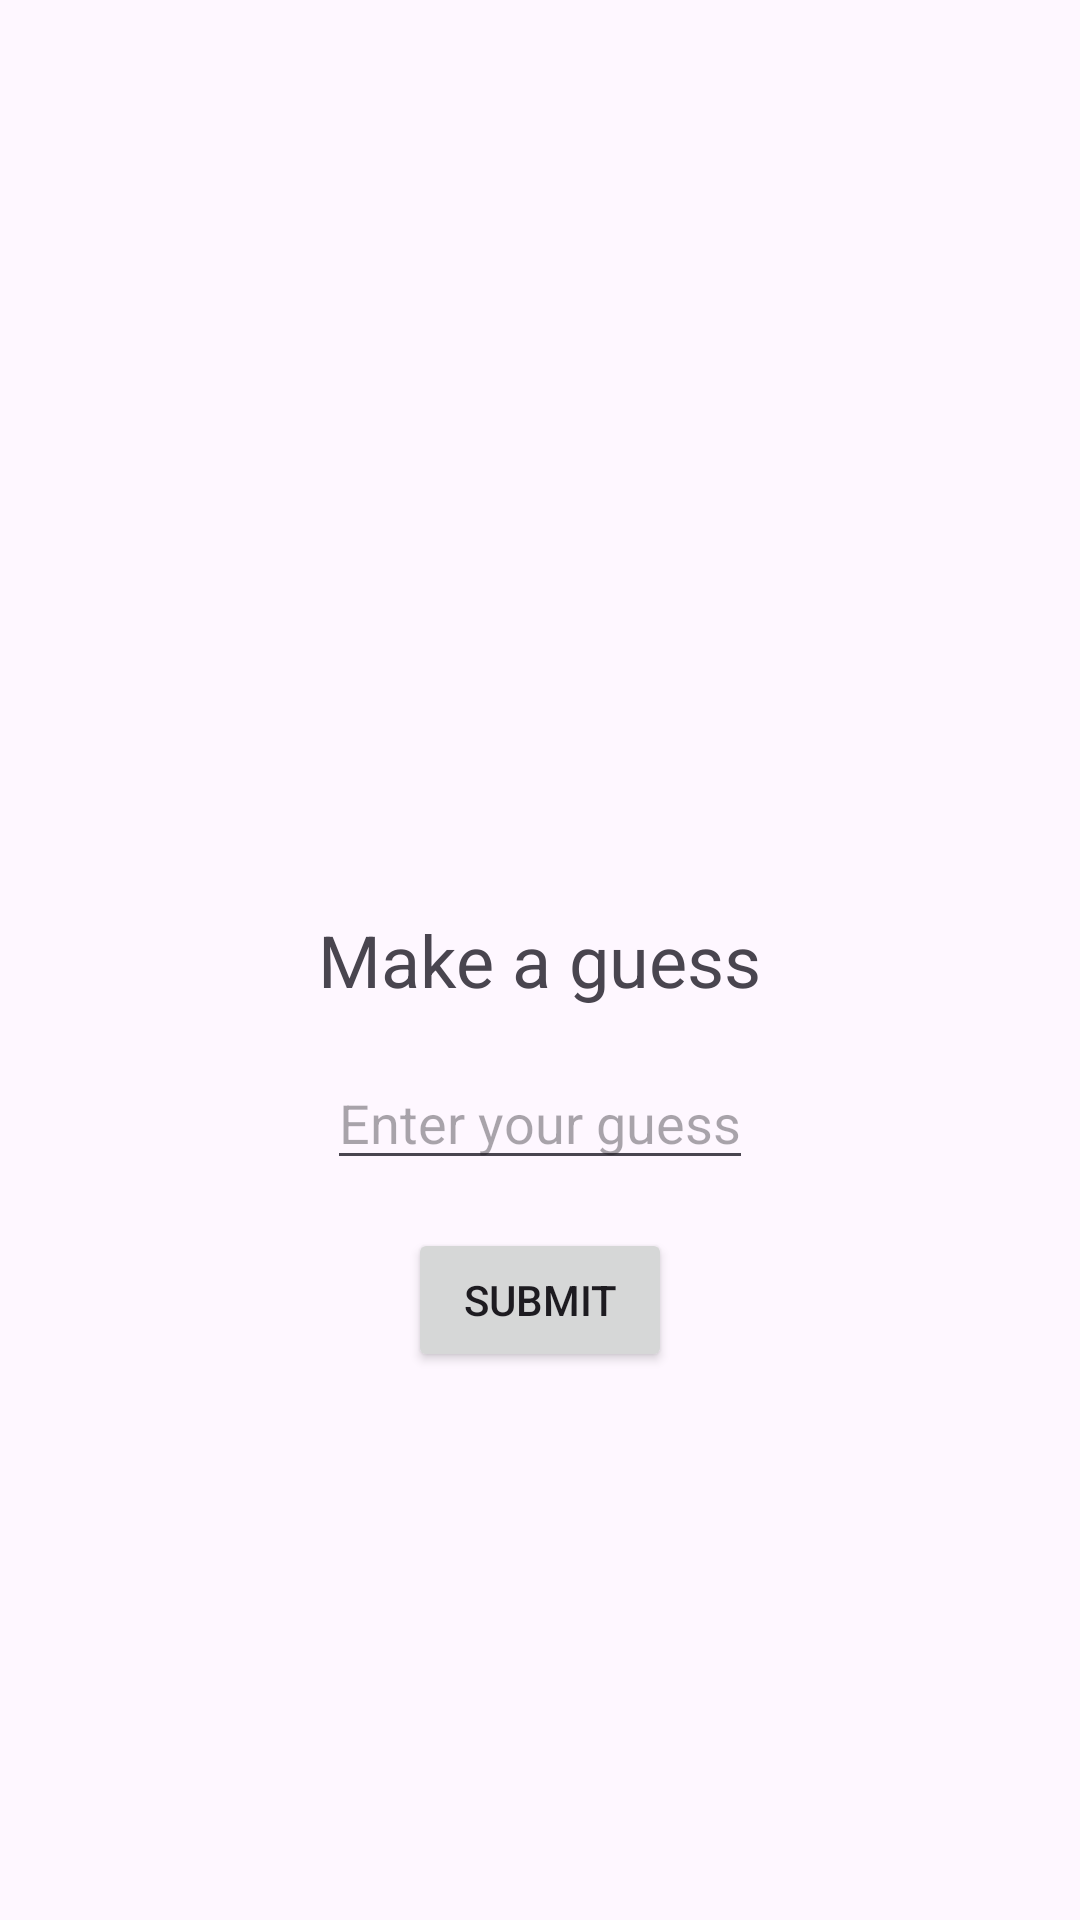

Layout XML and referenced resources for this Android screen:
<!-- AndroidManifest.xml: application theme Theme.Awakener -->
<!-- res/layout/fragment_guess_game.xml -->
<RelativeLayout xmlns:android="http://schemas.android.com/apk/res/android"
    android:layout_width="match_parent"
    android:layout_height="match_parent">

    <TextView
        android:id="@+id/hint_text_view"
        android:layout_width="wrap_content"
        android:layout_height="wrap_content"
        android:layout_centerInParent="true"
        android:text="@string/TextMakeAGuess"
        android:textSize="24sp" />

    <EditText
        android:id="@+id/guess_edit_text"
        android:layout_width="wrap_content"
        android:layout_height="wrap_content"
        android:layout_below="@id/hint_text_view"
        android:layout_centerHorizontal="true"
        android:layout_marginTop="16dp"
        android:hint="@string/TextEnterYourGuess"
        android:inputType="number" />

    <Button
        android:id="@+id/submit_button"
        android:layout_width="wrap_content"
        android:layout_height="wrap_content"
        android:layout_below="@id/guess_edit_text"
        android:layout_centerHorizontal="true"
        android:layout_marginTop="16dp"
        android:text="@string/TextSubmit" />

</RelativeLayout>
<!-- resources referenced by this layout -->
<resources>
  <string name="TextEnterYourGuess">Enter your guess</string>
  <string name="TextMakeAGuess">Make a guess</string>
  <string name="TextSubmit">Submit</string>
  <style name="Theme.Awakener" parent="Base.Theme.Awakener" />
  <style name="Base.Theme.Awakener" parent="Theme.Material3.DayNight.NoActionBar">
          
          
      </style>
</resources>
